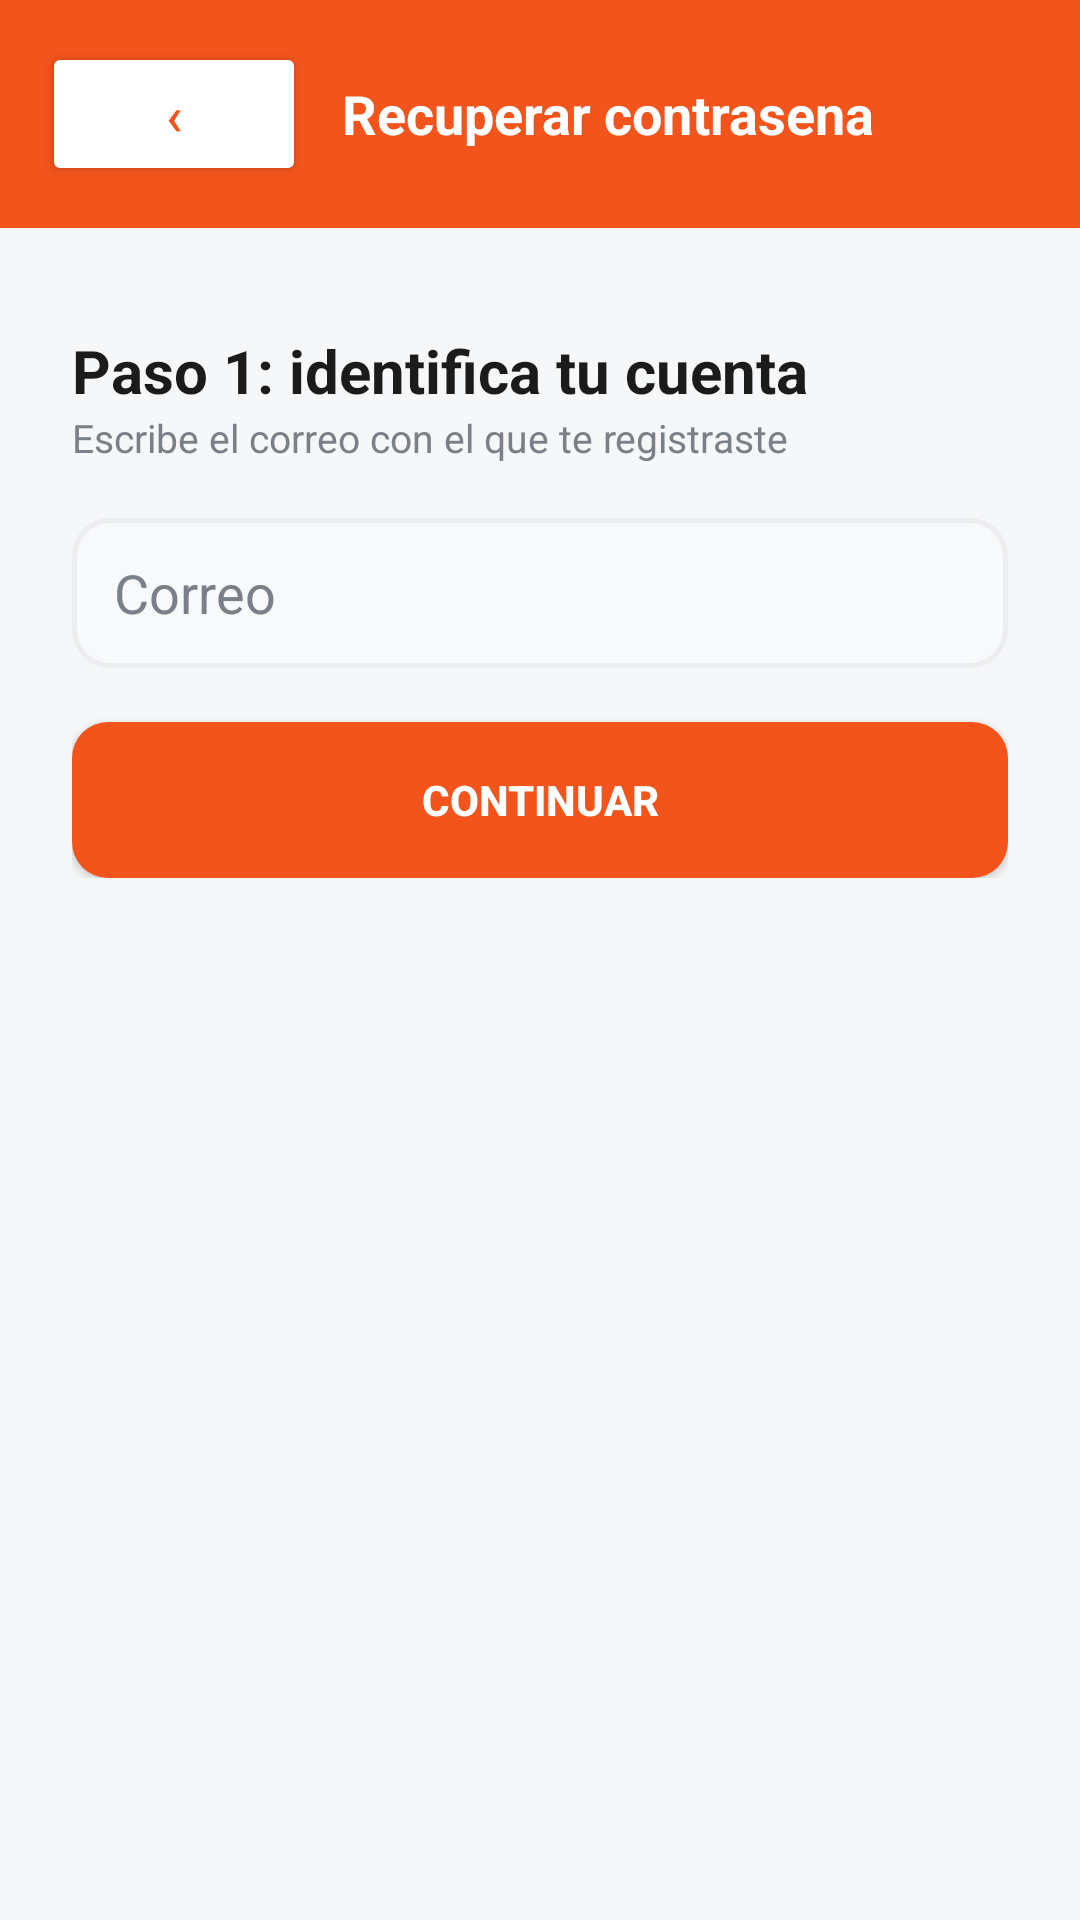

Layout XML and referenced resources for this Android screen:
<!-- AndroidManifest.xml: application theme Theme.RecetasLID -->
<!-- res/layout/activity_recuperar_clave.xml -->
<?xml version="1.0" encoding="utf-8"?>
<LinearLayout xmlns:android="http://schemas.android.com/apk/res/android"
    android:layout_width="match_parent"
    android:layout_height="match_parent"
    android:orientation="vertical">

    <LinearLayout
        android:layout_width="match_parent"
        android:layout_height="wrap_content"
        android:orientation="horizontal"
        android:background="@color/naranja"
        android:padding="14dp"
        android:gravity="center_vertical">

        <Button
            android:id="@+id/btnVolver"
            android:layout_width="wrap_content"
            android:layout_height="wrap_content"
            android:text="‹"
            android:textColor="@color/naranja"
            android:backgroundTint="@color/blanco"
            android:textSize="18sp"
            android:paddingStart="14dp"
            android:paddingEnd="14dp" />

        <TextView
            android:layout_width="0dp"
            android:layout_height="wrap_content"
            android:layout_weight="1"
            android:text="Recuperar contrasena"
            android:textColor="@color/blanco"
            android:textSize="18sp"
            android:textStyle="bold"
            android:layout_marginStart="12dp" />
    </LinearLayout>

    <ScrollView
        android:layout_width="match_parent"
        android:layout_height="0dp"
        android:layout_weight="1"
        android:fillViewport="true">

        <LinearLayout
            android:layout_width="match_parent"
            android:layout_height="wrap_content"
            android:orientation="vertical"
            android:padding="24dp">

            
            <LinearLayout
                android:id="@+id/panelPaso1"
                android:layout_width="match_parent"
                android:layout_height="wrap_content"
                android:orientation="vertical">

                <TextView
                    android:layout_width="wrap_content"
                    android:layout_height="wrap_content"
                    android:text="Paso 1: identifica tu cuenta"
                    android:textColor="@color/negro"
                    android:textSize="20sp"
                    android:textStyle="bold"
                    android:layout_marginTop="10dp" />

                <TextView
                    android:layout_width="wrap_content"
                    android:layout_height="wrap_content"
                    android:text="Escribe el correo con el que te registraste"
                    android:textColor="@color/gris"
                    android:textSize="13sp"
                    android:layout_marginBottom="18dp" />

                <EditText
                android:textColorHint="@color/texto_secundario"
                android:textColor="@color/texto_principal"
                    android:id="@+id/edtCorreo"
                    android:layout_width="match_parent"
                    android:layout_height="50dp"
                    android:background="@drawable/bg_campo"
                    android:hint="Correo"
                    android:inputType="textEmailAddress"
                    android:paddingStart="14dp"
                    android:paddingEnd="14dp"
                    android:layout_marginBottom="18dp" />

                <Button
                    android:id="@+id/btnBuscarCuenta"
                    android:layout_width="match_parent"
                    android:layout_height="52dp"
                    android:background="@drawable/bg_boton"
                    android:text="Continuar"
                    android:textColor="@color/blanco"
                    android:textStyle="bold" />
            </LinearLayout>

            
            <LinearLayout
                android:id="@+id/panelPaso2"
                android:layout_width="match_parent"
                android:layout_height="wrap_content"
                android:orientation="vertical"
                android:visibility="gone">

                <TextView
                    android:layout_width="wrap_content"
                    android:layout_height="wrap_content"
                    android:text="Paso 2: pregunta de seguridad"
                    android:textColor="@color/negro"
                    android:textSize="20sp"
                    android:textStyle="bold"
                    android:layout_marginTop="10dp"
                    android:layout_marginBottom="14dp" />

                <TextView
                    android:id="@+id/txtPregunta"
                    android:layout_width="match_parent"
                    android:layout_height="wrap_content"
                    android:background="@drawable/bg_aviso"
                    android:padding="14dp"
                    android:text="Pregunta"
                    android:textColor="@color/naranja_oscuro"
                    android:textStyle="bold"
                    android:textSize="14sp"
                    android:layout_marginBottom="14dp" />

                <EditText
                android:textColorHint="@color/texto_secundario"
                android:textColor="@color/texto_principal"
                    android:id="@+id/edtRespuesta"
                    android:layout_width="match_parent"
                    android:layout_height="50dp"
                    android:background="@drawable/bg_campo"
                    android:hint="Tu respuesta"
                    android:inputType="text"
                    android:paddingStart="14dp"
                    android:paddingEnd="14dp"
                    android:layout_marginBottom="18dp" />

                <Button
                    android:id="@+id/btnVerificar"
                    android:layout_width="match_parent"
                    android:layout_height="52dp"
                    android:background="@drawable/bg_boton"
                    android:text="Verificar respuesta"
                    android:textColor="@color/blanco"
                    android:textStyle="bold" />
            </LinearLayout>

            
            <LinearLayout
                android:id="@+id/panelPaso3"
                android:layout_width="match_parent"
                android:layout_height="wrap_content"
                android:orientation="vertical"
                android:visibility="gone">

                <TextView
                    android:layout_width="wrap_content"
                    android:layout_height="wrap_content"
                    android:text="Paso 3: nueva contrasena"
                    android:textColor="@color/negro"
                    android:textSize="20sp"
                    android:textStyle="bold"
                    android:layout_marginTop="10dp" />

                <TextView
                    android:layout_width="wrap_content"
                    android:layout_height="wrap_content"
                    android:text="Elige una contrasena de al menos 6 caracteres"
                    android:textColor="@color/gris"
                    android:textSize="13sp"
                    android:layout_marginBottom="18dp" />

                <EditText
                android:textColorHint="@color/texto_secundario"
                android:textColor="@color/texto_principal"
                    android:id="@+id/edtNuevaClave"
                    android:layout_width="match_parent"
                    android:layout_height="50dp"
                    android:background="@drawable/bg_campo"
                    android:hint="Nueva contrasena"
                    android:inputType="textPassword"
                    android:paddingStart="14dp"
                    android:paddingEnd="14dp"
                    android:layout_marginBottom="12dp" />

                <EditText
                android:textColorHint="@color/texto_secundario"
                android:textColor="@color/texto_principal"
                    android:id="@+id/edtConfirmarClave"
                    android:layout_width="match_parent"
                    android:layout_height="50dp"
                    android:background="@drawable/bg_campo"
                    android:hint="Confirmar contrasena"
                    android:inputType="textPassword"
                    android:paddingStart="14dp"
                    android:paddingEnd="14dp"
                    android:layout_marginBottom="18dp" />

                <Button
                    android:id="@+id/btnGuardarClave"
                    android:layout_width="match_parent"
                    android:layout_height="52dp"
                    android:background="@drawable/bg_boton"
                    android:text="Guardar contrasena"
                    android:textColor="@color/blanco"
                    android:textStyle="bold" />
            </LinearLayout>
        </LinearLayout>
    </ScrollView>
</LinearLayout>
<!-- resources referenced by this layout -->
<resources>
  <color name="blanco">#FFFFFF</color>
  <color name="gris">#7A8087</color>
  <color name="naranja">#F2541B</color>
  <color name="naranja_oscuro">#C8410F</color>
  <color name="negro">#1B1B1B</color>
  <color name="texto_principal">#1B1B1B</color>
  <color name="texto_secundario">#7A8087</color>
  <!-- drawable bg_aviso (drawable) -->
  <?xml version="1.0" encoding="utf-8"?>
  <shape xmlns:android="http://schemas.android.com/apk/res/android" android:shape="rectangle">
      <solid android:color="#FFF3EE" />
      <corners android:radius="10dp" />
      <stroke android:width="1dp" android:color="#FAD9CB" />
  </shape>
  <!-- drawable bg_boton (drawable) -->
  <?xml version="1.0" encoding="utf-8"?>
  <shape xmlns:android="http://schemas.android.com/apk/res/android" android:shape="rectangle">
      <solid android:color="@color/naranja" />
      <corners android:radius="12dp" />
  </shape>
  <!-- drawable bg_campo (drawable) -->
  <?xml version="1.0" encoding="utf-8"?>
  <selector xmlns:android="http://schemas.android.com/apk/res/android">
      <item android:state_focused="true" android:drawable="@drawable/bg_campo_focused" />
      <item android:drawable="@drawable/bg_campo_normal" />
  </selector>
  <style name="Theme.RecetasLID" parent="Theme.MaterialComponents.DayNight.NoActionBar">
          <item name="colorPrimary">@color/naranja</item>
          <item name="colorPrimaryVariant">@color/naranja_oscuro</item>
          <item name="colorOnPrimary">@color/blanco</item>
          <item name="colorSecondary">@color/naranja</item>
          <item name="colorOnSecondary">@color/blanco</item>
          <item name="android:statusBarColor">@color/naranja_oscuro</item>
          <item name="android:windowBackground">@color/fondo_pantalla</item>
          <item name="android:textColorPrimary">@color/texto_principal</item>
          <item name="android:textColorSecondary">@color/texto_secundario</item>
          <item name="android:textColorHint">@color/texto_secundario</item>
          <item name="android:editTextColor">@color/texto_principal</item>
      </style>
  <!-- drawable bg_campo_focused (drawable) -->
  <?xml version="1.0" encoding="utf-8"?>
  <shape xmlns:android="http://schemas.android.com/apk/res/android" android:shape="rectangle">
      <solid android:color="@color/superficie" />
      <corners android:radius="12dp" />
      <stroke android:width="2dp" android:color="@color/naranja" />
  </shape>
  <!-- drawable bg_campo_normal (drawable) -->
  <?xml version="1.0" encoding="utf-8"?>
  <shape xmlns:android="http://schemas.android.com/apk/res/android" android:shape="rectangle">
      <solid android:color="@color/campo_fondo" />
      <corners android:radius="12dp" />
      <stroke android:width="1.5dp" android:color="@color/linea" />
  </shape>
  <color name="fondo_pantalla">#F6F7F8</color>
  <color name="superficie">#FFFFFF</color>
  <color name="campo_fondo">#F8F9FA</color>
  <color name="linea">#ECEDEF</color>
</resources>
